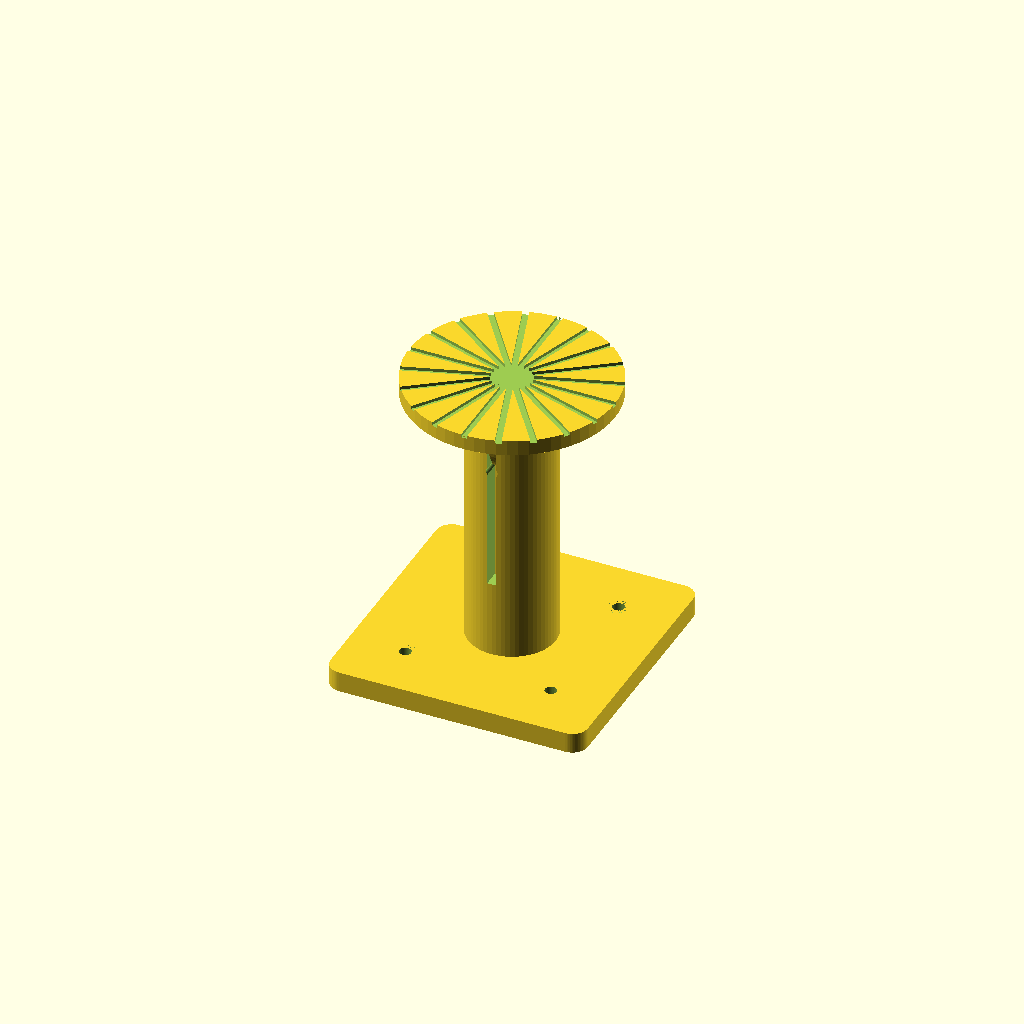
Cell 1: rendered with the file's own defaults.
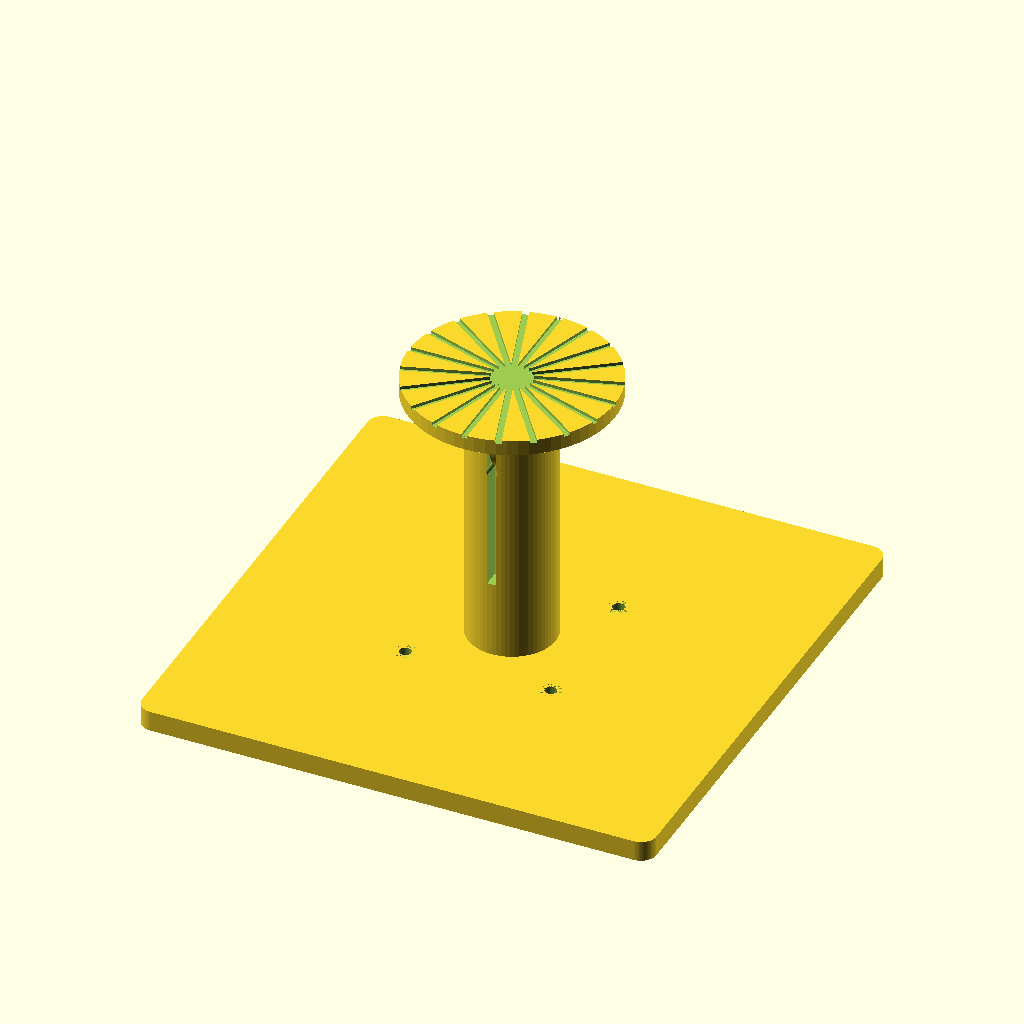
Cell 2: the same model with ANCHOR_SIZE = 200.
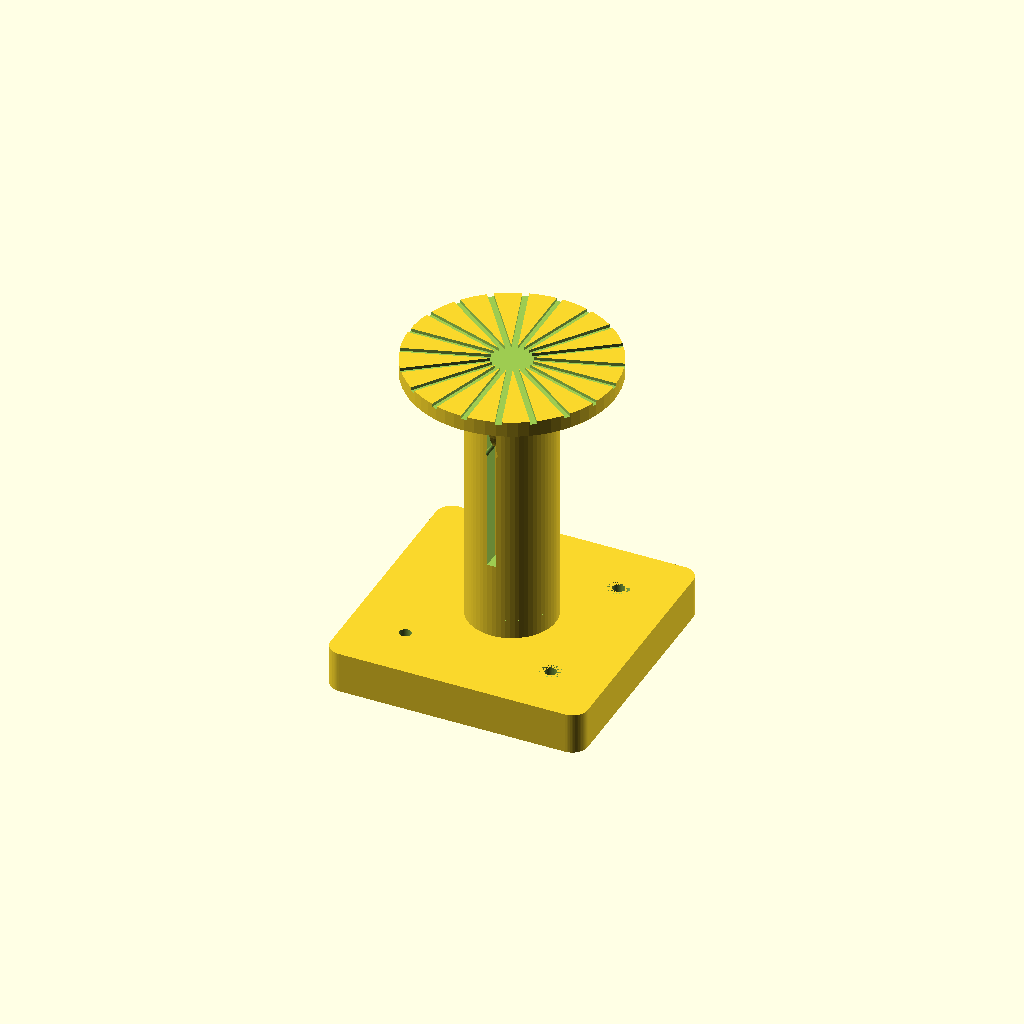
Cell 3: the same model with ANCHOR_T = 16.
One fixed orthographic camera (rotation 55°, 0°, 25°; colour scheme Cornfield) for every cell.
Source of the model, jarvis/cad/tray_v1/src/skull_mount.scad:
// ============================================================
// Halloween Skull Prop — SKULL MOUNT v1  (the non-negotiable part)
// Donnie / Cinch + Strike — 2026-08-22
//
// Three printed parts:
//   A) ANCHOR + SLEEVE  — bolts down into the tray at the panel
//      crossroads (4x M4, matches tray.scad's MOUNT_BOLT_R/D).
//      Fixed to the tray. Has a slit + horizontal clamp bolt so
//      the inner rod's height can be set by friction and locked.
//   B) INNER ROD + SOCKET CUP — slides inside the sleeve for
//      height adjustment. Top is a snap-fit ball socket (flexes
//      open slightly PLA can take it — 3 slits — to admit the
//      ball, then grips it by friction at whatever tilt you set).
//   C) ATTACHMENT PLATE + BALL STUD — this is what gets glued
//      INSIDE the skull's base (roughened top face for epoxy).
//      Snaps down into B's socket. Lift straight up to remove.
//
// Render:
//   openscad -D 'PART="ANCHOR"' -o mount_anchor.stl skull_mount.scad
//   openscad -D 'PART="ROD"'    -o mount_rod.stl    skull_mount.scad
//   openscad -D 'PART="PLATE"'  -o mount_plate.stl  skull_mount.scad
//   openscad -D 'PART="ASSY"'   -o mount_preview.stl skull_mount.scad  (visual only)
// ============================================================

$fn = 64;

// ---- must match tray.scad ----
MOUNT_BOLT_R = 40;
MOUNT_BOLT_D = 4.5;

// ---- anchor plate ----
ANCHOR_SIZE = 100;      // square plate footprint bolted to the tray
ANCHOR_T = 8;
ANCHOR_NUT_D = 8.2;     // M4 nut trap, recessed into the top face
ANCHOR_NUT_H = 3.5;

// ---- sleeve (fixed, outer tube) ----
SLEEVE_OD = 34;
SLEEVE_ID = 21.0;       // rod OD 20 + 0.5mm radial clearance
SLEEVE_H = 90;
SLEEVE_SLIT_W = 3.5;
SLEEVE_SLIT_LEN = 60;   // measured up from the top; base stays solid for strength
CLAMP_BOLT_D = 4.5;     // M4 clamp bolt through the slit, near the top
CLAMP_BOLT_Z = SLEEVE_H - 12;

// ---- inner rod + socket ----
ROD_OD = 21.0;          // was 20 → 20.6 → 20.8, still sliding each time. Donnie wants it
                         // erring big now (file it down if it's too tight rather than
                         // reprint again) — this is now EQUAL to SLEEVE_ID, i.e. zero
                         // nominal clearance. Real fit depends entirely on print
                         // tolerance; if it won't go in at all, sand the rod OD down.
ROD_L = SLEEVE_H;       // was 130 — matches the sleeve/shaft height exactly, so the rod
                         // never overshoots the sleeve and the ball/socket sits just above it
BALL_D = 32;
SOCKET_WALL = 2.6;
SOCKET_CLEAR = -0.5;    // SETTLED — validated on printed test coupon "1".
                         // History: 0.35 → 0.15 → 0.05 → 0 all slipped under load.
                         // -0.5 gives a 31.0mm cavity on a 32.0mm ball: a 1mm
                         // interference fit, the three slits flexing open to admit it.
                         // Coupon "2" (30.0mm) was the other candidate and was rejected.
                         // Do not "tidy" this to a positive number — it is deliberate.
SOCKET_SLITS = 3;

// ---- FIXED-HEIGHT POST (v2 mount — replaces sleeve + rod entirely) ----
// Height adjustment is gone: the measured build sat too high even at minimum,
// so the travel was never usable. One rigid piece = plate + post + socket.
// Side benefit: the sleeve's clamp-bolt flaw disappears with the sleeve.
FIXED_POST_D = 26;      // beefier than the old 21mm rod (no longer has to slide).
                         // MUST stay under the ball-cavity diameter, or the socket's
                         // flex fingers get fused to the post and it can't open.
FIXED_POST_H = 40;      // 90 - 50, the shaft cut by 50mm as asked.
                         // Puts the ball centre at ANCHOR_T + 40 = 48mm above the deck.
FIXED_FILLET_D = 42;    // flared gusset at the base — all the bending load is here
FIXED_FILLET_H = 9;

SOCKET_GRIP_FN = 16;     // low facet count JUST for the ball cavity surface — turns the
                         // smooth sphere into a faceted one with slight ridges at each
                         // facet edge, for a bit of mechanical grip/texture on the ball

// ---- attachment plate + ball stud (glued into the skull) ----
PLATE_D = 80;
PLATE_T = 6;
NECK_D = 15;
NECK_L = 14;
GRIP_GROOVES = 10;      // waffle grooves on the glue face for epoxy grip

// ============================================================
// PART A — anchor base + sleeve
// ============================================================
module part_anchor() {
    union() {
        difference() {
            union() {
                // square anchor plate, corners rounded
                linear_extrude(height=ANCHOR_T)
                    offset(r=6) offset(r=-6) square([ANCHOR_SIZE, ANCHOR_SIZE], center=true);
                // sleeve rises from the plate centre
                translate([0,0,ANCHOR_T-0.01])
                    cylinder(d=SLEEVE_OD, h=SLEEVE_H);
            }
            // bore for the inner rod
            translate([0,0,ANCHOR_T+2])
                cylinder(d=SLEEVE_ID, h=SLEEVE_H);
            // 4x M4 bolt holes down to the tray, on the same bolt circle as tray.scad
            for (a=[45,135,225,315])
                translate([MOUNT_BOLT_R*cos(a), MOUNT_BOLT_R*sin(a), -1]) {
                    cylinder(d=MOUNT_BOLT_D, h=ANCHOR_T+2);
                    translate([0,0,ANCHOR_T-ANCHOR_NUT_H])
                        cylinder(d=ANCHOR_NUT_D, h=ANCHOR_NUT_H+1);
                }
            // vertical slit through the sleeve wall, top portion only
            translate([-SLEEVE_SLIT_W/2, -SLEEVE_OD, ANCHOR_T+SLEEVE_H-SLEEVE_SLIT_LEN])
                cube([SLEEVE_SLIT_W, SLEEVE_OD*2, SLEEVE_SLIT_LEN+5]);
            // horizontal clamp-bolt hole through the slit region
            translate([0,0,ANCHOR_T+CLAMP_BOLT_Z])
                rotate([90,0,0])
                    cylinder(d=CLAMP_BOLT_D, h=SLEEVE_OD+2, center=true);
        }
    }
}

// ============================================================
// PART B — inner rod + fixed socket cup (snap-fit, ball inserts from above)
// ============================================================
// clear defaults to the global; the test coupons pass their own so we can try
// several cavity sizes without touching the cup's proven shape.
module socket_cup(clear=SOCKET_CLEAR) {
    id = BALL_D + 2*clear;
    od = id + 2*SOCKET_WALL;
    difference() {
        union() {
            sphere(d=od);
            // stem down into the rod, so the cup is solidly joined
            translate([0,0,-od/2]) cylinder(d=ROD_OD, h=od/2+2);
        }
        // hollow for the ball — low $fn on purpose (facet edges = grip texture)
        sphere(d=id, $fn=SOCKET_GRIP_FN);
        // open the top so the ball can press in / lift out
        translate([0,0,od/2*0.35]) cylinder(d=od, h=od);
        // slits so the cup can flex open slightly on insertion
        for (i=[0:SOCKET_SLITS-1])
            rotate([0,0,i*360/SOCKET_SLITS])
                translate([-1,0,-od/2-1]) cube([2, od, od]);
        // flatten the bottom so it sits cleanly on the rod
        translate([0,0,-od-od/2]) cube([od*2,od*2,od*2], center=true);
    }
}

module part_rod() {
    // socket_cup() only carves its own cavity out of the material it adds
    // itself (its sphere + stem) — it has no idea the plain shaft below it
    // exists. Since the shaft runs all the way up to the cup's centre
    // (ROD_L now matches SLEEVE_H exactly), the shaft was poking solid
    // material straight into the space the ball needs. Fix: carve the same
    // ball cavity out of the whole assembly (shaft included), not just the
    // cup on its own. socket_cup() itself is untouched.
    id = BALL_D + 2*SOCKET_CLEAR;
    difference() {
        union() {
            cylinder(d=ROD_OD, h=ROD_L);
            translate([0,0,ROD_L]) socket_cup();
        }
        translate([0,0,ROD_L]) sphere(d=id, $fn=SOCKET_GRIP_FN);
    }
}

// ============================================================
// PART A2 — FIXED-HEIGHT MOUNT: plate + post + socket, one piece
// Replaces the old anchor+sleeve+rod pair. Bolt pattern is unchanged,
// so it drops onto the same 4 holes already in the tray.
// ============================================================
module part_anchor_fixed(clear=SOCKET_CLEAR) {
    id = BALL_D + 2*clear;
    z_ball = ANCHOR_T + FIXED_POST_H;
    difference() {
        union() {
            // square anchor plate, corners rounded — unchanged from v1
            linear_extrude(height=ANCHOR_T)
                offset(r=6) offset(r=-6) square([ANCHOR_SIZE, ANCHOR_SIZE], center=true);
            // flared gusset at the base, then the straight post
            translate([0,0,ANCHOR_T-0.01])
                cylinder(d1=FIXED_FILLET_D, d2=FIXED_POST_D, h=FIXED_FILLET_H);
            translate([0,0,ANCHOR_T-0.01])
                cylinder(d=FIXED_POST_D, h=FIXED_POST_H+0.01);
            // socket sits directly on the post top
            translate([0,0,z_ball]) socket_cup(clear);
        }
        // 4x M4 bolt holes + nut traps — same circle as tray.scad
        for (a=[45,135,225,315])
            translate([MOUNT_BOLT_R*cos(a), MOUNT_BOLT_R*sin(a), -1]) {
                cylinder(d=MOUNT_BOLT_D, h=ANCHOR_T+2);
                translate([0,0,ANCHOR_T-ANCHOR_NUT_H])
                    cylinder(d=ANCHOR_NUT_D, h=ANCHOR_NUT_H+1);
            }
        // Carve the ball cavity out of the WHOLE part, post included — the post
        // runs up to the ball centre, so without this it fills the ball's space
        // (the exact bug we hit on the rod). Leaves a dished seat in the post top.
        translate([0,0,z_ball]) sphere(d=id, $fn=SOCKET_GRIP_FN);
    }
}

// ============================================================
// TEST COUPONS — socket only, on a stub. Cheap to print, lets us
// dial the cavity in before committing to a full mount print.
// Each carries an engraved number on a tab so they can't be mixed up.
// ============================================================
module part_socket_test(clear, lbl) {
    id = BALL_D + 2*clear;
    od = id + 2*SOCKET_WALL;
    base_d = od + 10;
    base_h = 3;
    stub_h = 7;
    z_ball = base_h + stub_h;
    difference() {
        union() {
            cylinder(d=base_d, h=base_h);
            // label tab sticking out from the base
            translate([base_d/2 - 4, -9, 0]) cube([20, 18, 1.8]);
            translate([0,0,base_h-0.01]) cylinder(d=FIXED_POST_D, h=stub_h+0.01);
            translate([0,0,z_ball]) socket_cup(clear);
        }
        translate([0,0,z_ball]) sphere(d=id, $fn=SOCKET_GRIP_FN);
        // engraved number on the tab's top face (read from above — no mirroring)
        translate([base_d/2 + 6, 0, 1.8-0.6])
            linear_extrude(height=1)
                text(lbl, size=9, halign="center", valign="center",
                     font="Liberation Sans:style=Bold");
    }
}

// ============================================================
// PART C — attachment plate + ball stud (glued inside the skull)
// ============================================================
module part_plate() {
    union() {
        difference() {
            cylinder(d=PLATE_D, h=PLATE_T);
            // waffle grooves on the top (glue) face for epoxy grip
            for (i=[0:GRIP_GROOVES-1])
                rotate([0,0,i*180/GRIP_GROOVES])
                    translate([-PLATE_D/2,-1.2,PLATE_T-1.2])
                        cube([PLATE_D, 2.4, 2]);
        }
        // neck + ball stud hanging off the underside
        translate([0,0,-NECK_L]) cylinder(d=NECK_D, h=NECK_L+0.1);
        translate([0,0,-NECK_L]) sphere(d=BALL_D);
    }
}

// ============================================================
PART = "ASSY";

module assembly_preview() {
    part_anchor();
    translate([0,0,ANCHOR_T+8]) part_rod();
    translate([0,0,ANCHOR_T+8+ROD_L+BALL_D*0.15]) part_plate();
}

// Cavity test sizes. Current printed cavity = BALL_D + 2*0 = 32.0mm and still
// slips under load. TEST1 = 1mm smaller (31.0), TEST2 = 2mm smaller (30.0).
TEST1_CLEAR = -0.5;     // cavity 31.0mm
TEST2_CLEAR = -1.0;     // cavity 30.0mm

if (PART=="ANCHOR") part_anchor();                    // v1, superseded
else if (PART=="FIXED") part_anchor_fixed();          // v2 one-piece mount
else if (PART=="ROD") part_rod();                     // v1, superseded
else if (PART=="PLATE") part_plate();
else if (PART=="TEST1") part_socket_test(TEST1_CLEAR, "1");
else if (PART=="TEST2") part_socket_test(TEST2_CLEAR, "2");
else assembly_preview();
Customizer parameters (derived from the source; name, type, default, range or options):
MOUNT_BOLT_R: number, default 40
MOUNT_BOLT_D: number, default 4.5
ANCHOR_SIZE: number, default 100
ANCHOR_T: number, default 8
ANCHOR_NUT_D: number, default 8.2
ANCHOR_NUT_H: number, default 3.5
SLEEVE_OD: number, default 34
SLEEVE_ID: number, default 21
SLEEVE_H: number, default 90
SLEEVE_SLIT_W: number, default 3.5
SLEEVE_SLIT_LEN: number, default 60
CLAMP_BOLT_D: number, default 4.5
ROD_OD: number, default 21
BALL_D: number, default 32
SOCKET_WALL: number, default 2.6
SOCKET_CLEAR: number, default -0.5
SOCKET_SLITS: number, default 3
FIXED_POST_D: number, default 26
FIXED_POST_H: number, default 40
FIXED_FILLET_D: number, default 42
FIXED_FILLET_H: number, default 9
SOCKET_GRIP_FN: number, default 16
PLATE_D: number, default 80
PLATE_T: number, default 6
NECK_D: number, default 15
NECK_L: number, default 14
GRIP_GROOVES: number, default 10
